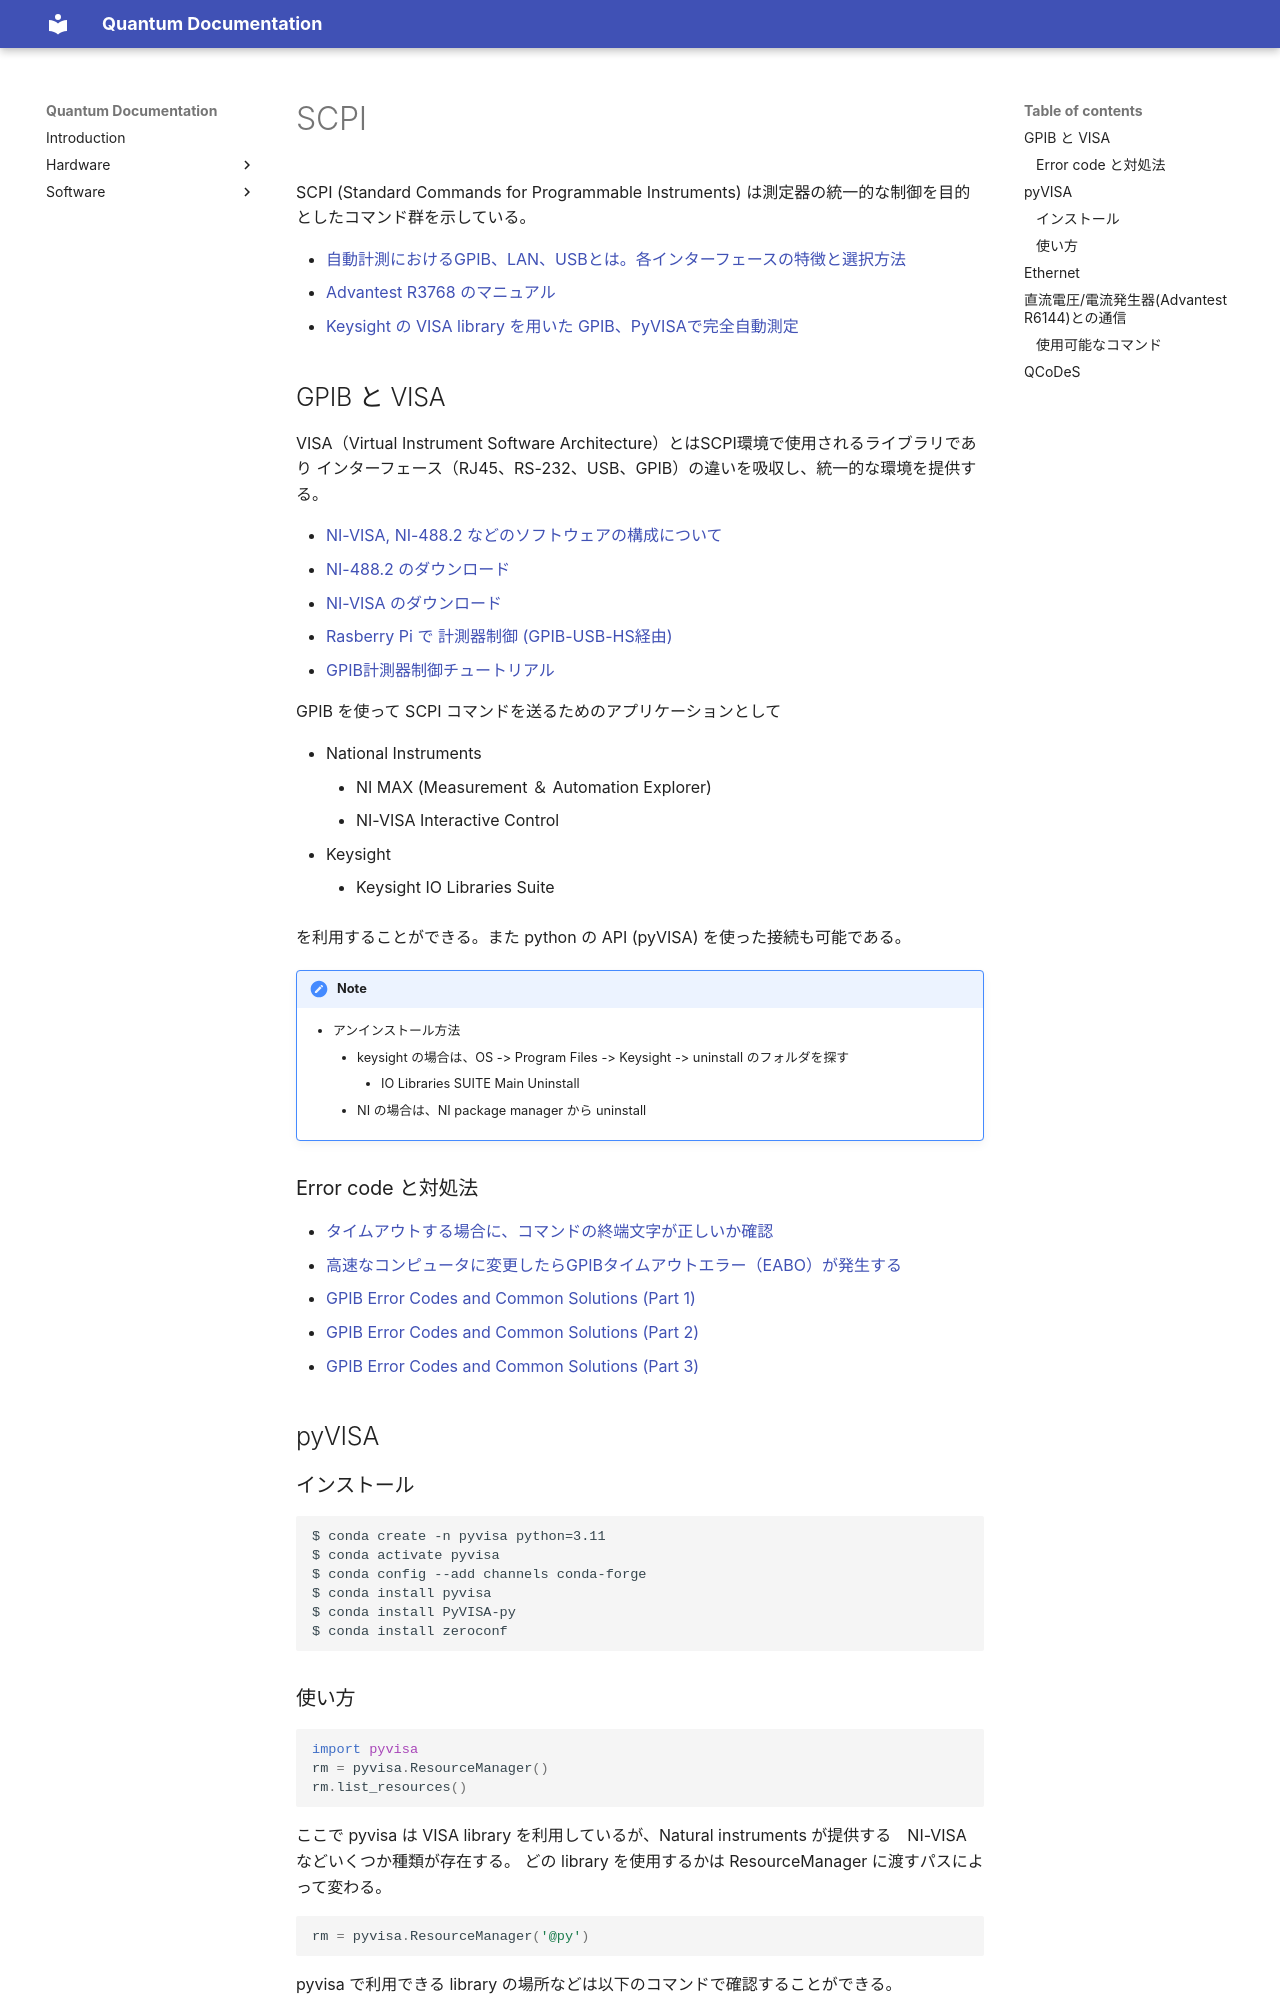

repository: yminononono/Quantum-Documentation · page: Software/scpi/index.html · generator: mkdocs

# SCPI

SCPI (Standard Commands for Programmable Instruments) は測定器の統一的な制御を目的としたコマンド群を示している。  

- [自動計測におけるGPIB、LAN、USBとは。各インターフェースの特徴と選択方法](https://www.keysight.com/jp/ja/lib/resources/training-materials/resource-2304657.html)
- [Advantest R3768 のマニュアル](https://www3.advantest.com/documents/11348/146752/pdf_mn_JR3860A_3770_3768_OPERATING%20MAMUAL.pdf)
- [Keysight の VISA library を用いた GPIB、PyVISAで完全自動測定 ](https://qiita.com/go_yu_/items/2c03b7c2570628059b18)

## GPIB と VISA

VISA（Virtual Instrument Software Architecture）とはSCPI環境で使用されるライブラリであり
インターフェース（RJ45、RS-232、USB、GPIB）の違いを吸収し、統一的な環境を提供する。

- [NI-VISA, NI-488.2 などのソフトウェアの構成について](https://knowledge.ni.com/KnowledgeArticleDetails?id=kA00Z0000019XKkSAM&l=ja-JP)
- [NI-488.2 のダウンロード](https://www.ni.com/ja/support/downloads/drivers/download.ni-488-2.html?srsltid=AfmBOooj28ohyYZohEJhhl67ltz_W5HY5YhIbm-58OgZm_Do-qM9Vdxz#544048)
- [NI-VISA のダウンロード](https://www.ni.com/ja/support/downloads/drivers/download.ni-visa.html?srsltid=AfmBOoq1qhdSAuvWoXnIa8Lw39QJvhhl6r-uwqwdGWBEIw-HoPJKVA4m#544206)
- [Rasberry Pi で 計測器制御 (GPIB-USB-HS経由)](https://zenn.dev/hroabe/articles/ceccb8ce114372#python%E3%81%A7%E8%A8%88%E6%B8%AC%E5%99%A8%E5%88%B6%E5%BE%A1%E3%81%99%E3%82%8B-(pyvisa))
- [GPIB計測器制御チュートリアル](https://knowledge.ni.com/KnowledgeArticleDetails?id=kA03q000000x2YDCAY&l=ja-JP)

GPIB を使って SCPI コマンドを送るためのアプリケーションとして

- National Instruments 
    - NI MAX (Measurement ＆ Automation Explorer)
    - NI-VISA Interactive Control 
- Keysight
    - Keysight IO Libraries Suite

を利用することができる。また python の API (pyVISA) を使った接続も可能である。

!!!note
    - アンインストール方法
        - keysight の場合は、OS -> Program Files -> Keysight -> uninstall のフォルダを探す
            - IO Libraries SUITE Main Uninstall
        - NI の場合は、NI package manager から uninstall

### Error code と対処法

- [タイムアウトする場合に、コマンドの終端文字が正しいか確認](https://pyvisa.readthedocs.io/en/latest/introduction/communication.html#getting-the-instrument-configuration-right)
- [高速なコンピュータに変更したらGPIBタイムアウトエラー（EABO）が発生する](https://knowledge.ni.com/KnowledgeArticleDetails?id=kA00Z0000019LvPSAU&l=ja-JP)
- [GPIB Error Codes and Common Solutions (Part 1)](http://digital.ni.com/public.nsf/allkb/2FA525A8585A92E9862566EE002A3755?OpenDocument)
- [GPIB Error Codes and Common Solutions (Part 2)](http://digital.ni.com/public.nsf/allkb/99CE192EABD83D6E86257F620051EBA9)
- [GPIB Error Codes and Common Solutions (Part 3)](http://digital.ni.com/public.nsf/allkb/463FA163E3B9FAA686256EFB00568691?OpenDocument)

## pyVISA
